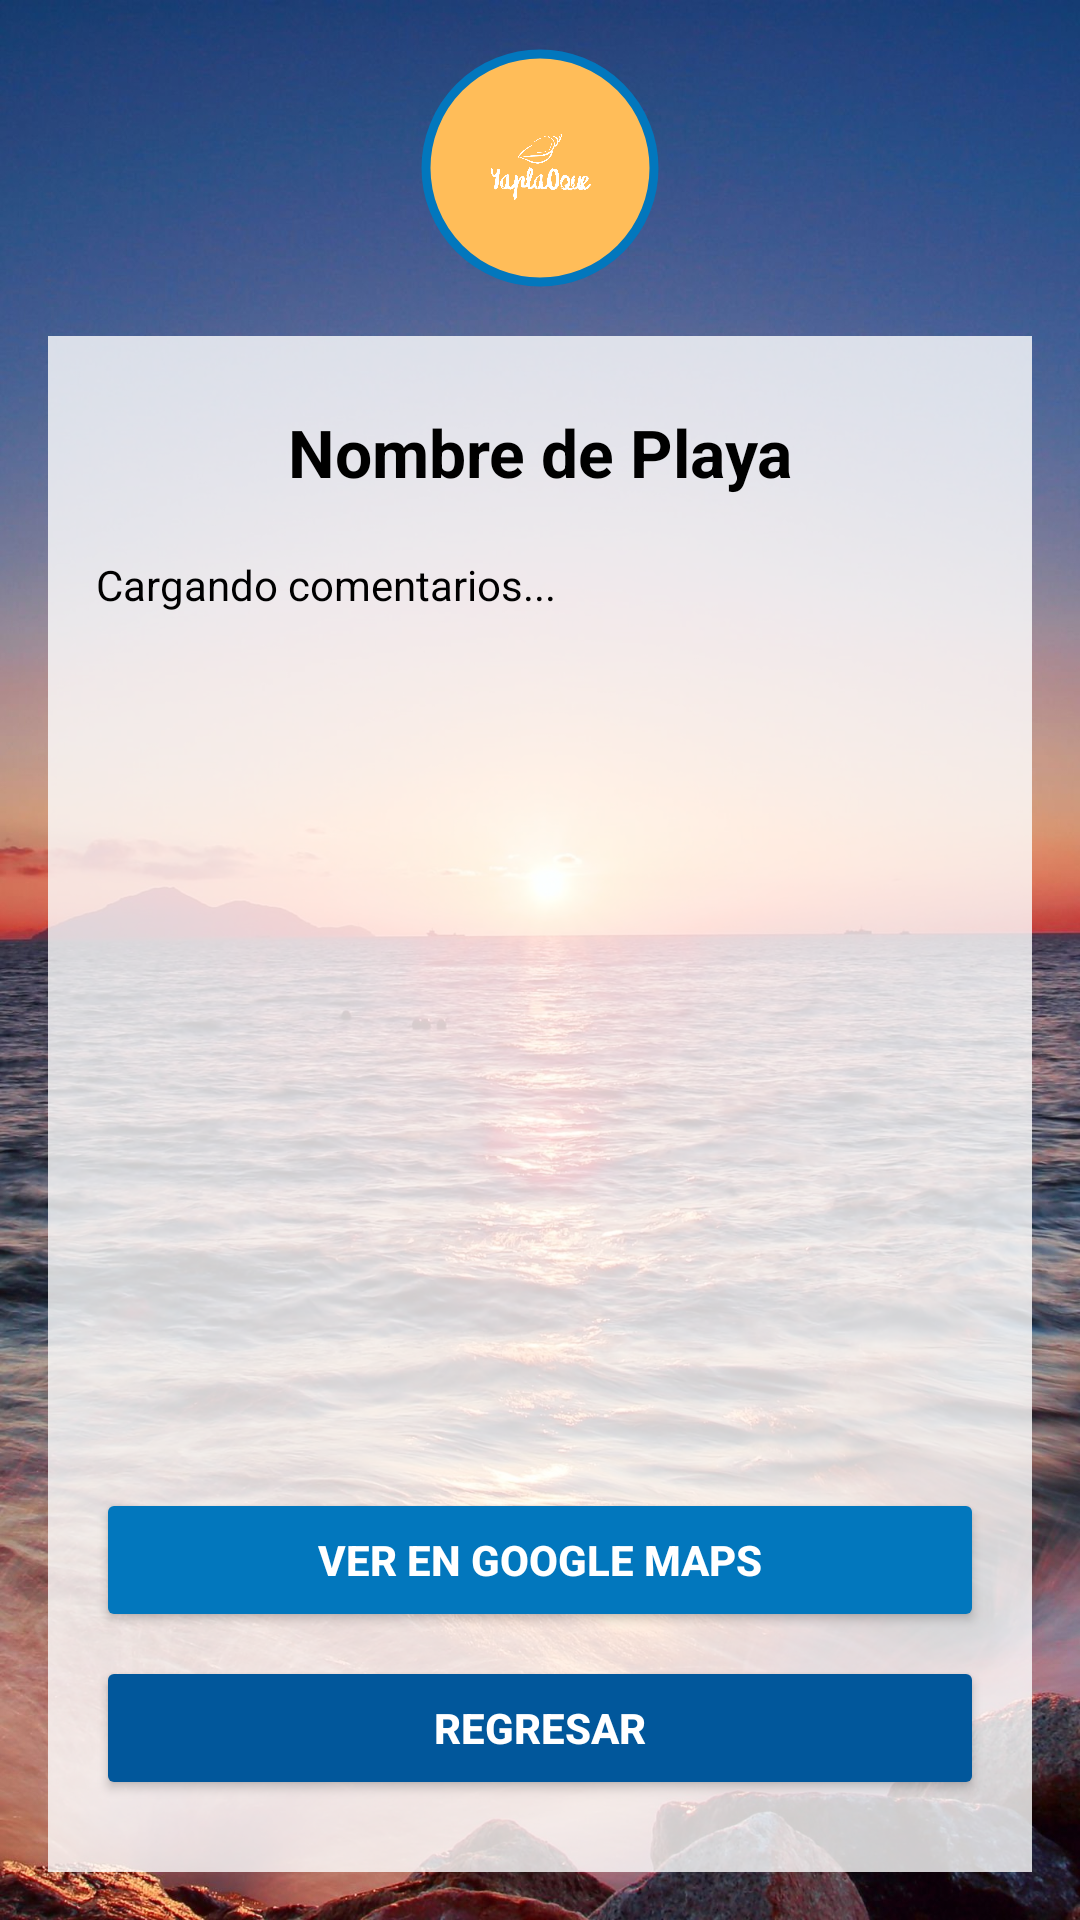

Android layout source for this screen:
<!-- AndroidManifest.xml: activity theme Theme.ProyectoTerminado -->
<!-- res/layout/activity_ver_playa.xml -->
<?xml version="1.0" encoding="utf-8"?>
<androidx.constraintlayout.widget.ConstraintLayout xmlns:android="http://schemas.android.com/apk/res/android"
    xmlns:app="http://schemas.android.com/apk/res-auto"
    xmlns:tools="http://schemas.android.com/tools"
    android:layout_width="match_parent"
    android:layout_height="match_parent"
    android:background="@drawable/atardecer">

    <com.google.android.material.imageview.ShapeableImageView
        android:id="@+id/imgLogo"
        android:layout_width="80dp"
        android:layout_height="80dp"
        android:layout_marginTop="16dp"
        android:padding="2dp"
        android:src="@drawable/logoapp"
        android:contentDescription="Logo App"
        app:layout_constraintEnd_toEndOf="parent"
        app:layout_constraintStart_toStartOf="parent"
        app:layout_constraintTop_toTopOf="parent"
        app:shapeAppearanceOverlay="@style/ShapeAppearance.Circle"
        app:strokeColor="#0277BD"
        app:strokeWidth="3dp" />

    <androidx.constraintlayout.widget.ConstraintLayout
        android:layout_width="match_parent"
        android:layout_height="0dp"
        android:layout_margin="16dp"
        android:background="#CCFFFFFF"
        android:padding="16dp"
        app:layout_constraintBottom_toBottomOf="parent"
        app:layout_constraintEnd_toEndOf="parent"
        app:layout_constraintStart_toStartOf="parent"
        app:layout_constraintTop_toBottomOf="@id/imgLogo">

        <TextView
            android:id="@+id/txtNombrePlayaDetalle"
            android:layout_width="wrap_content"
            android:layout_height="wrap_content"
            android:layout_marginTop="8dp"
            android:text="Nombre de Playa"
            android:textColor="#000000"
            android:textSize="22sp"
            android:textStyle="bold"
            app:layout_constraintEnd_toEndOf="parent"
            app:layout_constraintStart_toStartOf="parent"
            app:layout_constraintTop_toTopOf="parent" />

        <ScrollView
            android:id="@+id/scrollView"
            android:layout_width="0dp"
            android:layout_height="0dp"
            android:layout_marginVertical="20dp"
            app:layout_constraintBottom_toTopOf="@id/btnIrMapa"
            app:layout_constraintEnd_toEndOf="parent"
            app:layout_constraintStart_toStartOf="parent"
            app:layout_constraintTop_toBottomOf="@id/txtNombrePlayaDetalle">

            <LinearLayout
                android:id="@+id/layoutComentarios"
                android:layout_width="match_parent"
                android:layout_height="wrap_content"
                android:orientation="vertical">
                
                <TextView
                    android:layout_width="wrap_content"
                    android:layout_height="wrap_content"
                    android:text="Cargando comentarios..."
                    android:textColor="#000000" />
            </LinearLayout>
        </ScrollView>

        <Button
            android:id="@+id/btnIrMapa"
            android:layout_width="0dp"
            android:layout_height="wrap_content"
            android:layout_marginBottom="8dp"
            android:backgroundTint="#0277BD"
            android:text="Ver en Google Maps"
            android:textColor="#FFFFFF"
            android:textStyle="bold"
            app:layout_constraintBottom_toTopOf="@id/btnRegresar"
            app:layout_constraintEnd_toEndOf="parent"
            app:layout_constraintStart_toStartOf="parent" />

        <Button
            android:id="@+id/btnRegresar"
            android:layout_width="0dp"
            android:layout_height="wrap_content"
            android:layout_marginBottom="8dp"
            android:backgroundTint="#01579B"
            android:text="Regresar"
            android:textColor="#FFFFFF"
            android:textStyle="bold"
            app:layout_constraintBottom_toBottomOf="parent"
            app:layout_constraintEnd_toEndOf="parent"
            app:layout_constraintStart_toStartOf="parent" />

    </androidx.constraintlayout.widget.ConstraintLayout>

</androidx.constraintlayout.widget.ConstraintLayout>
<!-- resources referenced by this layout -->
<resources>
  <!-- drawable atardecer: jpg bitmap (drawable, 400840 bytes) -->
  <!-- drawable logoapp: png bitmap (drawable, 68396 bytes) -->
  <style name="ShapeAppearance.Circle" parent="">
          <item name="cornerSize">50%</item>
      </style>
  <style name="Theme.ProyectoTerminado" parent="Base.Theme.ProyectoTerminado" />
  <style name="Base.Theme.ProyectoTerminado" parent="Theme.Material3.DayNight.NoActionBar">
          
          
      </style>
</resources>
